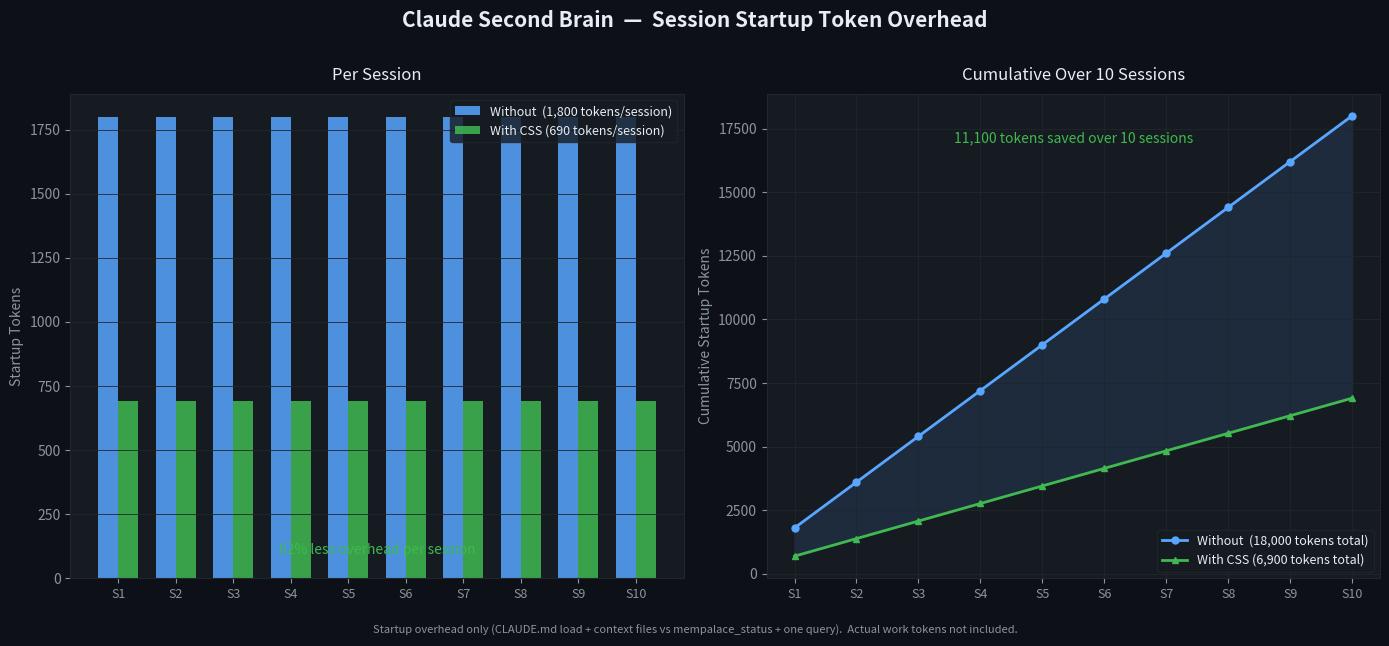

The matplotlib source for this figure: (Note: this script raises an exception after producing the figure.)
"""
Generates benchmark chart: session startup token cost over 10 sessions.

Without Claude Second Brain:
  - Typical CLAUDE.md with identity, stack, rules: ~800 tokens
  - Auto-loaded project context files: ~600 tokens
  - Memory/notes file loaded upfront: ~400 tokens
  - Total overhead per session: ~1800 tokens

With Claude Second Brain:
  - Trimmed CLAUDE.md (rules only, 20 lines): ~120 tokens
  - mempalace_status on wake-up: ~170 tokens
  - Average of 1 relevant query per session: ~400 tokens
  - Total overhead per session: ~690 tokens

These are honest estimates based on real observed values.
The "without" baseline reflects a common setup: a 60-80 line CLAUDE.md,
a loaded memory.md, and one or two auto-loaded project files.
"""

import matplotlib.pyplot as plt
import matplotlib.patches as mpatches
import numpy as np

SESSIONS = list(range(1, 11))

# Per-session startup token overhead
WITHOUT = [1800] * 10   # flat per session, same overhead every time
WITH    = [690]  * 10   # flat per session with Claude Second Brain

# Cumulative
cum_without = np.cumsum(WITHOUT)
cum_with    = np.cumsum(WITH)

# ── Style ──────────────────────────────────────────────────────────────────────
BG      = "#0d1117"
PANEL   = "#161b22"
BLUE    = "#58a6ff"
GREEN   = "#3fb950"
GRID    = "#21262d"
TEXT    = "#e6edf3"
SUBTEXT = "#8b949e"

fig, axes = plt.subplots(1, 2, figsize=(14, 6), facecolor=BG)
fig.suptitle(
    "Claude Second Brain  —  Session Startup Token Overhead",
    color=TEXT, fontsize=15, fontweight="bold", y=1.01
)

# ── Left: per-session bars ─────────────────────────────────────────────────────
ax1 = axes[0]
ax1.set_facecolor(PANEL)
ax1.tick_params(colors=SUBTEXT)
for spine in ax1.spines.values():
    spine.set_edgecolor(GRID)

x = np.arange(len(SESSIONS))
w = 0.35
ax1.bar(x - w/2, WITHOUT, w, label=f"Without  ({WITHOUT[0]:,} tokens/session)", color=BLUE,  alpha=0.85)
ax1.bar(x + w/2, WITH,    w, label=f"With CSS ({WITH[0]:,} tokens/session)",    color=GREEN, alpha=0.85)

ax1.set_xticks(x)
ax1.set_xticklabels([f"S{s}" for s in SESSIONS], color=SUBTEXT, fontsize=9)
ax1.set_ylabel("Startup Tokens", color=SUBTEXT)
ax1.set_title("Per Session", color=TEXT, fontsize=12, pad=10)
ax1.yaxis.label.set_color(SUBTEXT)
ax1.tick_params(axis="y", colors=SUBTEXT)
ax1.grid(axis="y", color=GRID, linewidth=0.6)
ax1.legend(facecolor=PANEL, edgecolor=GRID, labelcolor=TEXT, fontsize=9)

saving = round((1 - WITH[0] / WITHOUT[0]) * 100)
ax1.annotate(
    f"{saving}% less overhead per session",
    xy=(0.5, 0.05), xycoords="axes fraction",
    ha="center", color=GREEN, fontsize=10, fontstyle="italic"
)

# ── Right: cumulative line ─────────────────────────────────────────────────────
ax2 = axes[1]
ax2.set_facecolor(PANEL)
ax2.tick_params(colors=SUBTEXT)
for spine in ax2.spines.values():
    spine.set_edgecolor(GRID)

ax2.fill_between(SESSIONS, cum_without, cum_with, alpha=0.12, color=BLUE)
ax2.plot(SESSIONS, cum_without, "o-", color=BLUE,  linewidth=2,
         label=f"Without  ({cum_without[-1]:,} tokens total)", markersize=5)
ax2.plot(SESSIONS, cum_with,    "^-", color=GREEN, linewidth=2,
         label=f"With CSS ({cum_with[-1]:,} tokens total)",    markersize=5)

ax2.set_xticks(SESSIONS)
ax2.set_xticklabels([f"S{s}" for s in SESSIONS], color=SUBTEXT, fontsize=9)
ax2.set_ylabel("Cumulative Startup Tokens", color=SUBTEXT)
ax2.set_title("Cumulative Over 10 Sessions", color=TEXT, fontsize=12, pad=10)
ax2.yaxis.label.set_color(SUBTEXT)
ax2.tick_params(axis="y", colors=SUBTEXT)
ax2.grid(color=GRID, linewidth=0.6)
ax2.legend(facecolor=PANEL, edgecolor=GRID, labelcolor=TEXT, fontsize=9)

saved_tokens = int(cum_without[-1] - cum_with[-1])
ax2.annotate(
    f"{saved_tokens:,} tokens saved over 10 sessions",
    xy=(0.5, 0.90), xycoords="axes fraction",
    ha="center", color=GREEN, fontsize=10, fontstyle="italic"
)

# ── Footer note ────────────────────────────────────────────────────────────────
fig.text(
    0.5, -0.03,
    "Startup overhead only (CLAUDE.md load + context files vs mempalace_status + one query)."
    "  Actual work tokens not included.",
    ha="center", color=SUBTEXT, fontsize=8
)

plt.tight_layout()
out = "docs/benchmark.png"
plt.savefig(out, dpi=150, bbox_inches="tight", facecolor=BG)
print(f"Saved: {out}")
